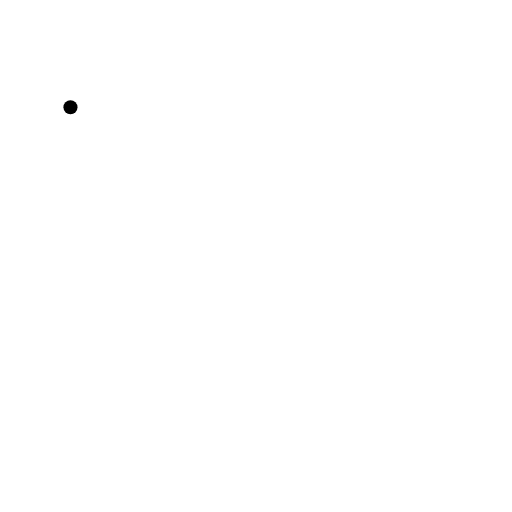
t = 0.00 s
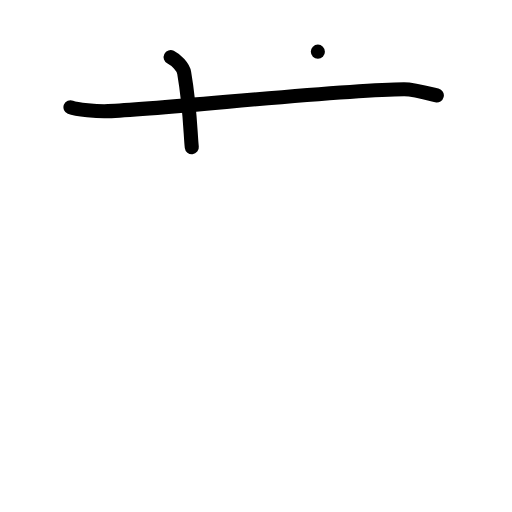
t = 2.00 s
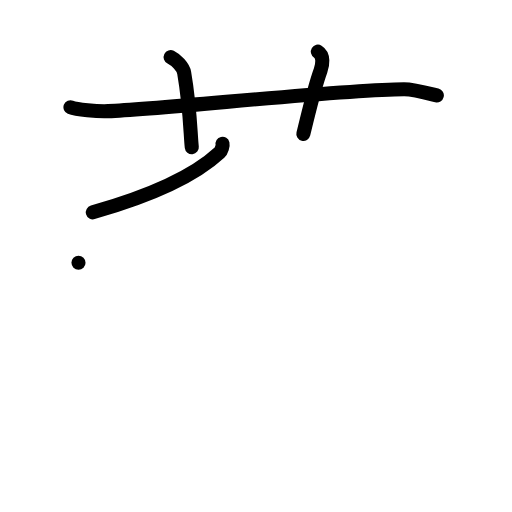
t = 4.00 s
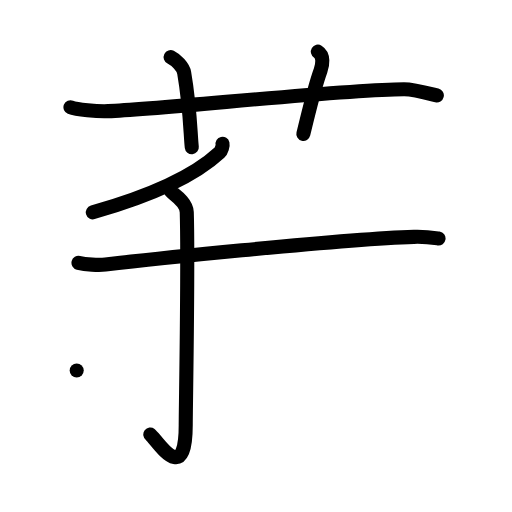
t = 6.00 s
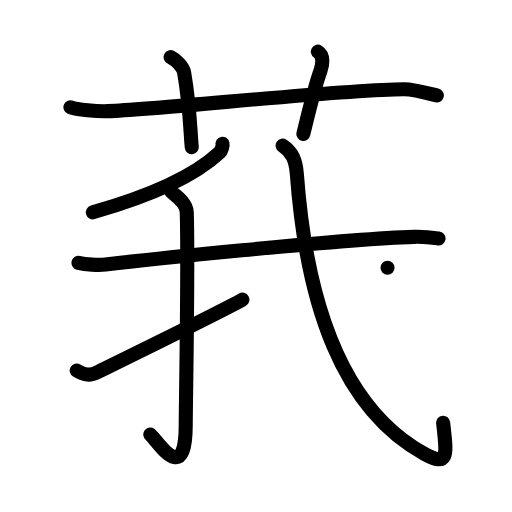
t = 8.00 s
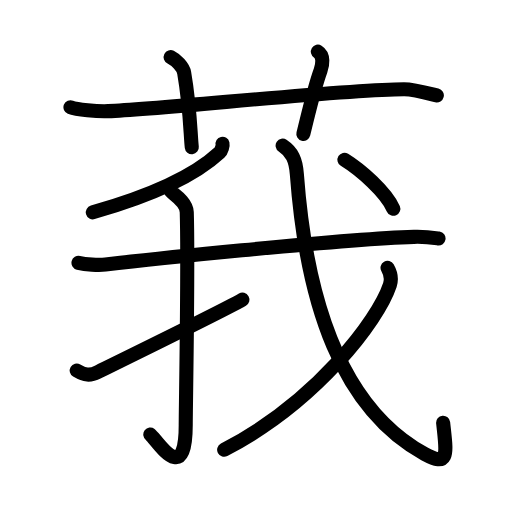
t = 10.00 s

The animated SVG that drew these frames (rendered in a browser with its animation timeline set to each time). Animation: 32 SMIL elements (animate=32); one cycle of 10.00 s.

<?xml version="1.0" encoding="UTF-8"?>
<!--
AniKanjiVG is licensed by CC-BY-SA Paul C. Sommerhoff (https://bitbucket.org/sommerhoff/anikanjivg).
AniKanjiVG uses KanjiVG which is licensed by CC-BY-SA Ulrich Apel (http://kanjivg.tagaini.net).
See also http://creativecommons.org/licenses/by-sa/3.0/
-->
<svg xmlns:kvg='http://kanjivg.tagaini.net' xmlns='http://www.w3.org/2000/svg' width='109' height='109' viewBox='0 0 109 109' style='fill:none;stroke:#000000;stroke-width:3;stroke-linecap:round;stroke-linejoin:round;' id="kvg:kanji_083aa"><g id="kvg:083aa" kvg:element="莪"><g id="kvg:083aa-g1" kvg:element="艹" kvg:variant="true" kvg:original="艸" kvg:position="top" kvg:radical="general"><path id="kvg:083aa-s1" kvg:type="㇐" d="M15,22.83c1.29,0.53,5.75,0.92,8,0.83c11.93-0.44,49.28-4.59,63-4.67c2.16-0.01,5.92,1.07,7,1.33"><animate attributeName="d" begin="0.0s" dur="0.3333333333333333s" from="M15,22.83C15,22.83,15,22.83,15,22.83" to="M15,22.83c1.29,0.53,5.75,0.92,8,0.83" />
<animate attributeName="d" begin="0.3333333333333333s" dur="0.3333333333333333s" from="M15,22.83c1.29,0.53,5.75,0.92,8,0.83c0,0,0,0,0,0,0" to="M15,22.83c1.29,0.53,5.75,0.92,8,0.83c11.93-0.44,49.28-4.59,63-4.67" />
<animate attributeName="d" begin="0.6666666666666666s" dur="0.3333333333333333s" from="M15,22.83c1.29,0.53,5.75,0.92,8,0.83c11.93-0.44,49.28-4.59,63-4.67c0,0,0,0,0,0,0" to="M15,22.83c1.29,0.53,5.75,0.92,8,0.83c11.93-0.44,49.28-4.59,63-4.67c2.16-0.01,5.92,1.07,7,1.33" />
</path>
<path id="kvg:083aa-s2" kvg:type="㇑a" d="M36.33,12.17c1.17,0.58,2.67,2.08,2.88,3.35c1.29,7.51,1.32,13.07,1.62,15.82"><animate attributeName="d" begin="1.0s" dur="0.5s" from="M36.33,12.17C36.33,12.17,36.33,12.17,36.33,12.17" to="M36.33,12.17c1.17,0.58,2.67,2.08,2.88,3.35" />
<animate attributeName="d" begin="1.5s" dur="0.5s" from="M36.33,12.17c1.17,0.58,2.67,2.08,2.88,3.35c0,0,0,0,0,0,0" to="M36.33,12.17c1.17,0.58,2.67,2.08,2.88,3.35c1.29,7.51,1.32,13.07,1.62,15.82" />
<animate attributeName="d" begin="0s" dur="1.0s" from="M-100,-100" to="M-100,-100" />
</path>
<path id="kvg:083aa-s3" kvg:type="㇑a" d="M67.67,11c1.33,0.82,1,2.81,0.57,4.01C66.9,18.69,66,22.75,64.58,28.5"><animate attributeName="d" begin="2.0s" dur="0.5s" from="M67.67,11C67.67,11,67.67,11,67.67,11" to="M67.67,11c1.33,0.82,1,2.81,0.57,4.01" />
<animate attributeName="d" begin="2.5s" dur="0.5s" from="M67.67,11c1.33,0.82,1,2.81,0.57,4.01c0,0,0,0,0,0,0" to="M67.67,11c1.33,0.82,1,2.81,0.57,4.01C66.9,18.69,66,22.75,64.58,28.5" />
<animate attributeName="d" begin="0s" dur="2.0s" from="M-100,-100" to="M-100,-100" />
</path>
</g>
<g id="kvg:083aa-g2" kvg:element="我" kvg:position="bottom"><g id="kvg:083aa-g3" kvg:element="丿"><path id="kvg:083aa-s4" kvg:type="㇒" d="M47.38,30.62c0.08,0.34-0.19,1.44-0.66,1.88c-3.75,3.48-11.05,8.19-26.96,12.7"><animate attributeName="d" begin="3.0s" dur="0.5s" from="M47.38,30.62C47.38,30.62,47.38,30.62,47.38,30.62" to="M47.38,30.62c0.08,0.34-0.19,1.44-0.66,1.88" />
<animate attributeName="d" begin="3.5s" dur="0.5s" from="M47.38,30.62c0.08,0.34-0.19,1.44-0.66,1.88c0,0,0,0,0,0,0" to="M47.38,30.62c0.08,0.34-0.19,1.44-0.66,1.88c-3.75,3.48-11.05,8.19-26.96,12.7" />
<animate attributeName="d" begin="0s" dur="3.0s" from="M-100,-100" to="M-100,-100" />
</path>
</g>
<g id="kvg:083aa-g4" kvg:element="戈" kvg:part="1"><g id="kvg:083aa-g5" kvg:element="弋" kvg:part="1"><path id="kvg:083aa-s5" kvg:type="㇐" d="M16.71,55.95c1.5,0.37,4.26,0.54,5.74,0.37c6.06-0.71,49.47-5.4,65.67-5.9c2.49-0.08,3.99,0.17,5.24,0.36"><animate attributeName="d" begin="4.0s" dur="0.3333333333333333s" from="M16.71,55.95C16.71,55.95,16.71,55.95,16.71,55.95" to="M16.71,55.95c1.5,0.37,4.26,0.54,5.74,0.37" />
<animate attributeName="d" begin="4.333333333333333s" dur="0.3333333333333333s" from="M16.71,55.95c1.5,0.37,4.26,0.54,5.74,0.37c0,0,0,0,0,0,0" to="M16.71,55.95c1.5,0.37,4.26,0.54,5.74,0.37c6.06-0.71,49.47-5.4,65.67-5.9" />
<animate attributeName="d" begin="4.666666666666667s" dur="0.3333333333333333s" from="M16.71,55.95c1.5,0.37,4.26,0.54,5.74,0.37c6.06-0.71,49.47-5.4,65.67-5.9c0,0,0,0,0,0,0" to="M16.71,55.95c1.5,0.37,4.26,0.54,5.74,0.37c6.06-0.71,49.47-5.4,65.67-5.9c2.49-0.08,3.99,0.17,5.24,0.36" />
<animate attributeName="d" begin="0s" dur="4.0s" from="M-100,-100" to="M-100,-100" />
</path>
</g>
</g>
<g id="kvg:083aa-g6" kvg:element="亅"><path id="kvg:083aa-s6" kvg:type="㇚" d="M36.33,40.67c0.07,0.38,3.36,2.11,3.43,4.5c0.35,11.45-0.22,41.42-0.22,45.32c0,13.52-6.24,3-7.54,2.02"><animate attributeName="d" begin="5.0s" dur="0.3333333333333333s" from="M36.33,40.67C36.33,40.67,36.33,40.67,36.33,40.67" to="M36.33,40.67c0.07,0.38,3.36,2.11,3.43,4.5" />
<animate attributeName="d" begin="5.333333333333333s" dur="0.3333333333333333s" from="M36.33,40.67c0.07,0.38,3.36,2.11,3.43,4.5c0,0,0,0,0,0,0" to="M36.33,40.67c0.07,0.38,3.36,2.11,3.43,4.5c0.35,11.45-0.22,41.42-0.22,45.32" />
<animate attributeName="d" begin="5.666666666666667s" dur="0.3333333333333333s" from="M36.33,40.67c0.07,0.38,3.36,2.11,3.43,4.5c0.35,11.45-0.22,41.42-0.22,45.32c0,0,0,0,0,0,0" to="M36.33,40.67c0.07,0.38,3.36,2.11,3.43,4.5c0.35,11.45-0.22,41.42-0.22,45.32c0,13.52-6.24,3-7.54,2.02" />
<animate attributeName="d" begin="0s" dur="5.0s" from="M-100,-100" to="M-100,-100" />
</path>
</g>
<path id="kvg:083aa-s7" kvg:type="㇀" d="M16.33,78.88c1.72,1.02,2.8,1.18,4.52,0.31c1.01-0.51,26.46-12.93,30.76-15.4"><animate attributeName="d" begin="6.0s" dur="0.5s" from="M16.33,78.88C16.33,78.88,16.33,78.88,16.33,78.88" to="M16.33,78.88c1.72,1.02,2.8,1.18,4.52,0.31" />
<animate attributeName="d" begin="6.5s" dur="0.5s" from="M16.33,78.88c1.72,1.02,2.8,1.18,4.52,0.31c0,0,0,0,0,0,0" to="M16.33,78.88c1.72,1.02,2.8,1.18,4.52,0.31c1.01-0.51,26.46-12.93,30.76-15.4" />
<animate attributeName="d" begin="0s" dur="6.0s" from="M-100,-100" to="M-100,-100" />
</path>
<g id="kvg:083aa-g7" kvg:element="戈" kvg:part="2"><path id="kvg:083aa-s8" kvg:type="㇂" d="M60.17,31c2,1.33,2.8,2.99,3.03,6.08C65.25,64.75,72.75,87,90.41,96.66c5.41,2.96,4.6-0.32,3.93-6.66"><animate attributeName="d" begin="7.0s" dur="0.3333333333333333s" from="M60.17,31C60.17,31,60.17,31,60.17,31" to="M60.17,31c2,1.33,2.8,2.99,3.03,6.08" />
<animate attributeName="d" begin="7.333333333333333s" dur="0.3333333333333333s" from="M60.17,31c2,1.33,2.8,2.99,3.03,6.08c0,0,0,0,0,0,0" to="M60.17,31c2,1.33,2.8,2.99,3.03,6.08C65.25,64.75,72.75,87,90.41,96.66" />
<animate attributeName="d" begin="7.666666666666667s" dur="0.3333333333333333s" from="M60.17,31c2,1.33,2.8,2.99,3.03,6.08C65.25,64.75,72.75,87,90.41,96.66c0,0,0,0,0,0,0" to="M60.17,31c2,1.33,2.8,2.99,3.03,6.08C65.25,64.75,72.75,87,90.41,96.66c5.41,2.96,4.6-0.32,3.93-6.66" />
<animate attributeName="d" begin="0s" dur="7.0s" from="M-100,-100" to="M-100,-100" />
</path>
<g id="kvg:083aa-g8" kvg:element="丿"><path id="kvg:083aa-s9" kvg:type="㇒" d="M82.5,57c0.67,1.17,0.92,2.39,0.5,3.67c-2.49,7.54-15.72,24.95-35.28,35.08"><animate attributeName="d" begin="8.0s" dur="0.5s" from="M82.5,57C82.5,57,82.5,57,82.5,57" to="M82.5,57c0.67,1.17,0.92,2.39,0.5,3.67" />
<animate attributeName="d" begin="8.5s" dur="0.5s" from="M82.5,57c0.67,1.17,0.92,2.39,0.5,3.67c0,0,0,0,0,0,0" to="M82.5,57c0.67,1.17,0.92,2.39,0.5,3.67c-2.49,7.54-15.72,24.95-35.28,35.08" />
<animate attributeName="d" begin="0s" dur="8.0s" from="M-100,-100" to="M-100,-100" />
</path>
</g>
<g id="kvg:083aa-g9" kvg:element="弋" kvg:part="2"><g id="kvg:083aa-g10" kvg:element="丶"><path id="kvg:083aa-s10" kvg:type="㇔" d="M73.33,34.01c3.4,2.09,8.83,6.86,10.41,10.44"><animate attributeName="d" begin="9.0s" dur="1.0s" from="M73.33,34.01C73.33,34.01,73.33,34.01,73.33,34.01" to="M73.33,34.01c3.4,2.09,8.83,6.86,10.41,10.44" />
<animate attributeName="d" begin="0s" dur="9.0s" from="M-100,-100" to="M-100,-100" />
</path>
</g>
</g>
</g>
</g>
</g>
</svg>
